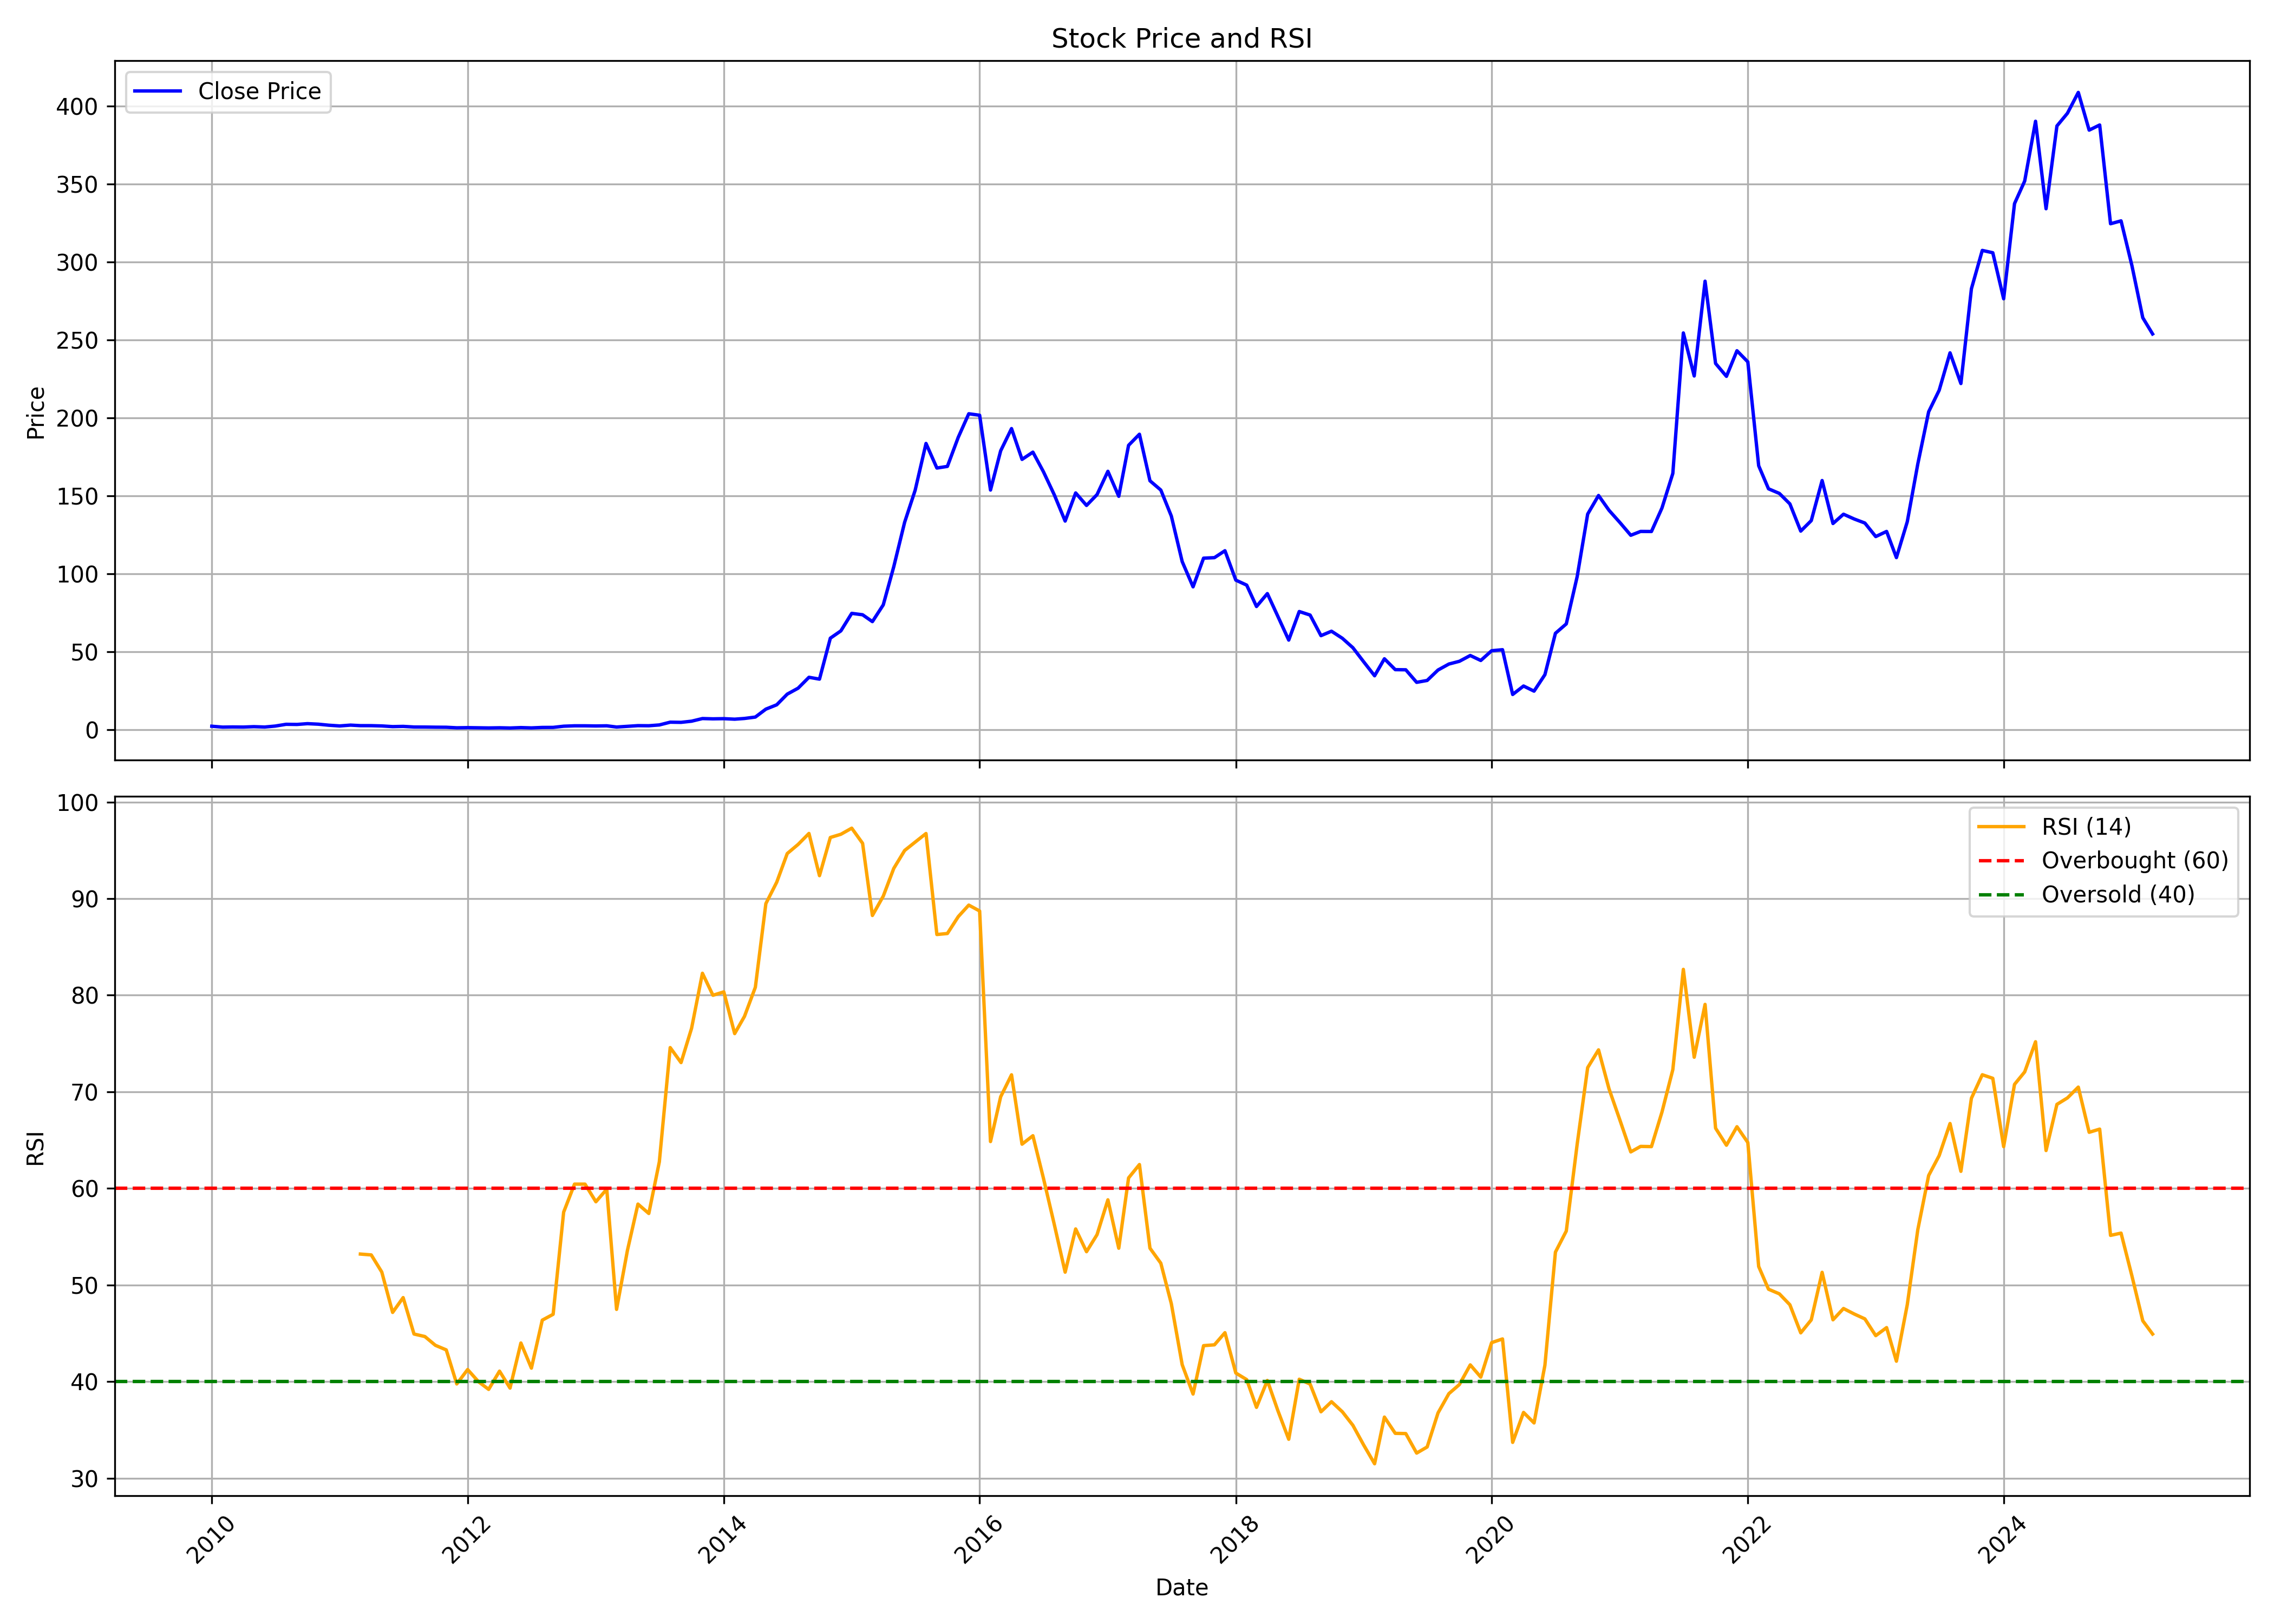

The table this chart was drawn from, first rows:
, date, symbol, open, high, low, close, volume, rsi
0, 2010-01-01, ICIL, 2.024, 2.641, 2.024, 2.3, 373220, 
1, 2010-02-01, ICIL, 2.3, 2.3, 1.739, 1.739, 106950, 
2, 2010-03-01, ICIL, 1.739, 1.84, 1.573, 1.84, 110000, 
3, 2010-04-01, ICIL, 1.877, 2.015, 1.629, 1.776, 35400, 
4, 2010-05-01, ICIL, 1.702, 2.512, 1.573, 2.024, 1075135, 
5, 2010-06-01, ICIL, 2.024, 2.19, 1.794, 1.794, 25080, 
6, 2010-07-01, ICIL, 1.711, 2.411, 1.362, 2.411, 5818590, 
7, 2010-08-01, ICIL, 2.484, 3.864, 2.484, 3.542, 1806535, 
8, 2010-09-01, ICIL, 3.395, 3.736, 3.082, 3.45, 909410, 
9, 2010-10-01, ICIL, 3.395, 4.113, 3.036, 3.956, 574005, 
10, 2010-11-01, ICIL, 3.763, 4.196, 3.285, 3.616, 429955, 
11, 2010-12-01, ICIL, 3.45, 4.012, 2.954, 2.954, 426040, 
12, 2011-01-01, ICIL, 3.036, 3.202, 2.236, 2.493, 207825, 
13, 2011-02-01, ICIL, 2.401, 3.266, 2.125, 3.018, 89730, 
14, 2011-03-01, ICIL, 3.018, 3.018, 2.355, 2.677, 75580, 53.21
15, 2011-04-01, ICIL, 2.558, 2.806, 2.457, 2.668, 97420, 53.12
16, 2011-05-01, ICIL, 2.668, 2.668, 2.043, 2.493, 87660, 51.35
17, 2011-06-01, ICIL, 2.493, 2.733, 2.024, 2.061, 119300, 47.17
18, 2011-07-01, ICIL, 2.033, 2.65, 1.905, 2.208, 227500, 48.7
19, 2011-08-01, ICIL, 2.024, 2.282, 1.656, 1.813, 128855, 44.93
20, 2011-09-01, ICIL, 1.813, 2.079, 1.481, 1.785, 112210, 44.67
21, 2011-10-01, ICIL, 1.656, 1.96, 1.583, 1.693, 32935, 43.76
22, 2011-11-01, ICIL, 1.693, 1.859, 1.445, 1.647, 17280, 43.29
23, 2011-12-01, ICIL, 1.509, 1.748, 1.288, 1.297, 22690, 39.76
24, 2012-01-01, ICIL, 1.307, 1.555, 1.169, 1.399, 42645, 41.25
25, 2012-02-01, ICIL, 1.399, 1.555, 1.196, 1.279, 258955, 39.99
26, 2012-03-01, ICIL, 1.334, 1.38, 0.9845, 1.205, 541670, 39.2
27, 2012-04-01, ICIL, 1.205, 1.463, 1.086, 1.316, 179485, 41.09
28, 2012-05-01, ICIL, 1.316, 1.316, 1.113, 1.169, 271185, 39.33
29, 2012-06-01, ICIL, 1.113, 1.702, 1.113, 1.435, 131775, 44
30, 2012-07-01, ICIL, 1.61, 1.711, 1.224, 1.233, 137975, 41.4
31, 2012-08-01, ICIL, 1.233, 1.73, 1.233, 1.527, 5771865, 46.37
32, 2012-09-01, ICIL, 1.647, 1.84, 1.316, 1.564, 342775, 46.97
33, 2012-10-01, ICIL, 1.564, 2.908, 1.481, 2.319, 1009550, 57.55
34, 2012-11-01, ICIL, 2.521, 3.119, 2.125, 2.576, 458575, 60.45
35, 2012-12-01, ICIL, 2.668, 2.705, 2.346, 2.576, 120165, 60.45
36, 2013-01-01, ICIL, 2.705, 2.852, 2.401, 2.475, 102730, 58.62
37, 2013-02-01, ICIL, 2.567, 2.723, 2.392, 2.576, 65400, 59.92
38, 2013-03-01, ICIL, 2.659, 2.668, 1.785, 1.794, 194920, 47.48
39, 2013-04-01, ICIL, 1.785, 2.337, 1.785, 2.254, 64940, 53.59
40, 2013-05-01, ICIL, 2.254, 3.119, 2.033, 2.677, 413580, 58.38
41, 2013-06-01, ICIL, 2.779, 3.22, 2.484, 2.613, 226150, 57.41
42, 2013-07-01, ICIL, 2.493, 3.671, 2.429, 3.128, 344805, 62.75
43, 2013-08-01, ICIL, 3.018, 6.404, 2.806, 4.904, 2014695, 74.58
44, 2013-09-01, ICIL, 4.665, 5.346, 4.334, 4.794, 297160, 73.03
45, 2013-10-01, ICIL, 4.877, 5.677, 4.803, 5.539, 624570, 76.57
46, 2013-11-01, ICIL, 5.815, 8.189, 5.815, 7.232, 1254535, 82.27
47, 2013-12-01, ICIL, 7.02, 7.655, 6.45, 7.048, 1065845, 80
48, 2014-01-01, ICIL, 6.892, 8.005, 6.625, 7.158, 1086890, 80.35
49, 2014-02-01, ICIL, 6.625, 8.134, 6.625, 6.827, 1338185, 76.03
50, 2014-03-01, ICIL, 6.744, 8.557, 6.514, 7.287, 615335, 77.81
51, 2014-04-01, ICIL, 7.287, 8.999, 7.094, 8.189, 1396560, 80.82
52, 2014-05-01, ICIL, 8.189, 15.26, 7.802, 13.27, 5621220, 89.48
53, 2014-06-01, ICIL, 13.98, 18.01, 12.83, 16.06, 2243225, 91.7
54, 2014-07-01, ICIL, 16.19, 23.9, 15.95, 22.89, 5184880, 94.67
55, 2014-08-01, ICIL, 22.45, 29.89, 22.27, 26.71, 4005825, 95.61
56, 2014-09-01, ICIL, 26.44, 35.5, 23.89, 33.7, 5416460, 96.75
57, 2014-10-01, ICIL, 34.03, 34.96, 30.46, 32.52, 3869575, 92.38
58, 2014-11-01, ICIL, 32.47, 71.89, 31.93, 58.79, 15594390, 96.33
59, 2014-12-01, ICIL, 57.23, 67.72, 46.92, 63.47, 8800435, 96.66
... 123 more rows
